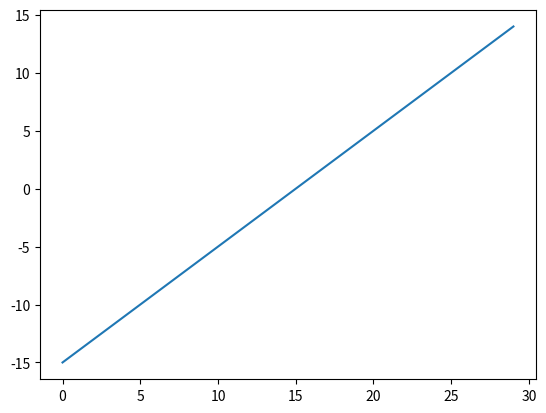

This chart was generated by the following Python code:
import math
import numpy as np
import matplotlib.pyplot as plt


def eliptic_curve(x1,y1,x2,y2):

    x3 = ( (y2-y1)/(x2-x1) )**2 - x1 - x2
    y3 = -y1 + ( (y2-y1)/(x2-x1) )*(x1-x3)

    m = ( (y2-y1)/(x2-x1) )
    b = y1 - m*x1

    return x3,y3,m,b


def CFp():
    pass

def smooth_curve(p,k):

    # Returns k pairs of (a,b) that satisfied: 4a^3 + 27b^2 != 0
    # (if exist)
    #
    # use k == -1 to calculate all pairs exist

    pairs = []
    for a in range(2,p):
        for b in range(2,p):
            result = (4*(a**3) + 27*(b**2))%p
            if result != 0:
                pairs.append((a,b))
                k -= 1
                print(f"4*{a}^3 + 27*{b}^2 = {result} (mod {p})")

                if k == 0:
                    return pairs
    
    return pairs
    

def affine_elliptic_curve_points(a,b,p):
    points = []
    related = [(0,0)]

    for x in range(p):
        for y in range(p):
            # if z=0 -> infinity point
            if x==y==0:
                continue
            
            # y^2 - x^3 - a*x - b = 0
            c1 = (y**2)%p
            c2 = (x**3)%p
            c3 = (a*x)%p
            c4 = b%p

            C = (c1-c2-c3-c4)%p

            if C == 0:
                points.append( (x,y) )

    return points
def projective_elliptic_curve_points(a,b,p):

    points = []
    related = [(0,0,0)]

    for x in range(p):
        for y in range(p):
            for z in range(p):
                # if z=0 -> infinity point
                if x==y==z==0:
                    continue
                
                # Y^2*Z - X^3 - a*X*Z^2 - b*Z^3 = 0
                c1 = ((y**2)*z)%p
                c2 = (x**3)%p
                c3 = (a*x*(z**2))%p
                c4 = (b*(z**3))%p

                C = (c1-c2-c3-c4)%p

                if C == 0:

                    if (x,y,z) not in related:
                        points.append( (x,y,z) )
                        #print(f"{x}:{y}:{z}")
                    
                        # Find all related points
                        (x1,y1,z1) = (x,y,z)

                        while not ((x1,y1,z1) == (0,0,0)):
                            (x1,y1,z1) = ((x1+x)%p,(y1+y)%p,(z1+z)%p)
                            if (x1,y1,z1) not in related:
                                related.append((x1,y1,z1))

    return points

def add_points(p1,p2,p):
    # Returns the results of p1+p2 (mod p)
    
    x1,y1 = p1
    x2,y2 = p2

    # P != Q
    if x1 != x2:
        lambda_ = ((y2-y1)/(x2-x1))
        
        x3 = (( lambda_*lambda_ ) - x1 - x2 ) %p
        y3 = (-y1 + (lambda_)*(x1-x3) ) %p
    

    elif p1 == p2:
        pass
        
        
    else:
        return ('inf','inf')

    return (int(x3),int(y3))


def plot_curve(a,b,p):

    # y^2 = x^3 + ax + b

    x = np.arange(-15,15,1)

    plt.plot(x)
    plt.show()

plot_curve(1,1,3)

# ppoints = projective_elliptic_curve_points(1,1,97)
# print(ppoints)

# points = affine_elliptic_curve_points(a=1,b=1,p=11)
# print(points)


# print(add_points((1,5),(0,1),11))
# print(add_points((1,6),(2,0),11))
# print(add_points((2,0),(2,0),11))


'''
pairs = smooth_curve(43,-1)
print(f"pairs: {pairs}")
print(f"len(pairs) = {len(pairs)}")




# Example 1:
x1,y1 = 0,-1
x2,y2 = 1,1

print(f"(x3,y3) = {eliptic_curve(x1,y1,x2,y2)}")


# Example 2
x1,y1 = -0.577,-1.117
x2,y2 = 0.577,0.784

ec2 = eliptic_curve(x1,y1,x2,y2)
print(f"(x3,y3) = (%.3f,%.3f)" % (ec2[0],ec2[1]))
print(f"y = %.3fx + %.3f" % (ec2[2],ec2[3]))'''